Run: headless pygame with SDL's dummy video driver; simulated clock (each Clock.tick advances the game by its frame time, no real sleeping); random seed 0; keys injected as events and as key.get_pressed() state; no mouse input.
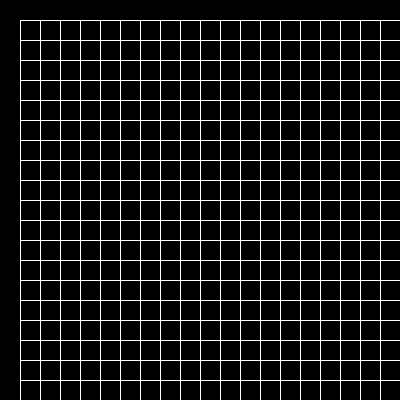
Frame 1 of 4 · flips 1–60 · no input
Frame 2 of 4 · flips 61–180 · tapped SPACE, RETURN · held RIGHT (→), D · screen unchanged from frame 1, image omitted
Frame 3 of 4 · flips 181–300 · held DOWN (↓), S · screen unchanged from frame 2, image omitted
Frame 4 of 4 · flips 301–420 · held LEFT (←), A, UP (↑), W · screen unchanged from frame 3, image omitted

The pygame program that drew these frames:

import pygame
import time
import random

grid_size = 400
fps = 30

WHITE = (255,255,255)
GREEN = (0, 255, 0)
BLUE = (0, 0, 255)
YELLOW = (255,255,0)

# Pygame Initialize
pygame.init()
pygame.mixer.init()
screen = pygame.display.set_mode((grid_size, grid_size))
pygame.display.set_caption("Maze Generator")
clock = pygame.time.Clock()

# Maze Variables
x, y, w, = 0, 0, 20
grid = []
visited = []
stack = []
solution = []

# build the gridd
def build_grid(x, y, w):
    for i in range(1, 21):
        x = 20      # to start position
        y += 20     # new row
        for j in range(1, 21):
            pygame.draw.line(screen, WHITE, [x, y], [x+w, y])   # Cell top
            pygame.draw.line(screen, WHITE, [x+w, y], [x+w, y+w])   # Cell right
            pygame.draw.line(screen, WHITE, [x, y], [x, y+w])   # Cell left
            pygame.draw.line(screen, WHITE, [x, y+w], [x+w, y+w])   # Cell top
            pygame.draw.line(screen, WHITE, [x, y], [x+w, y])   # Cell top
            grid.append((x, y))     # add cell to grid list
            x += 20     # move cell to new position

build_grid(x, y, w)

running = True
while running:
    clock.tick(fps)
    for event in pygame.event.get():
        if event.type == pygame.QUIT:
            running = False
    pygame.display.update()
